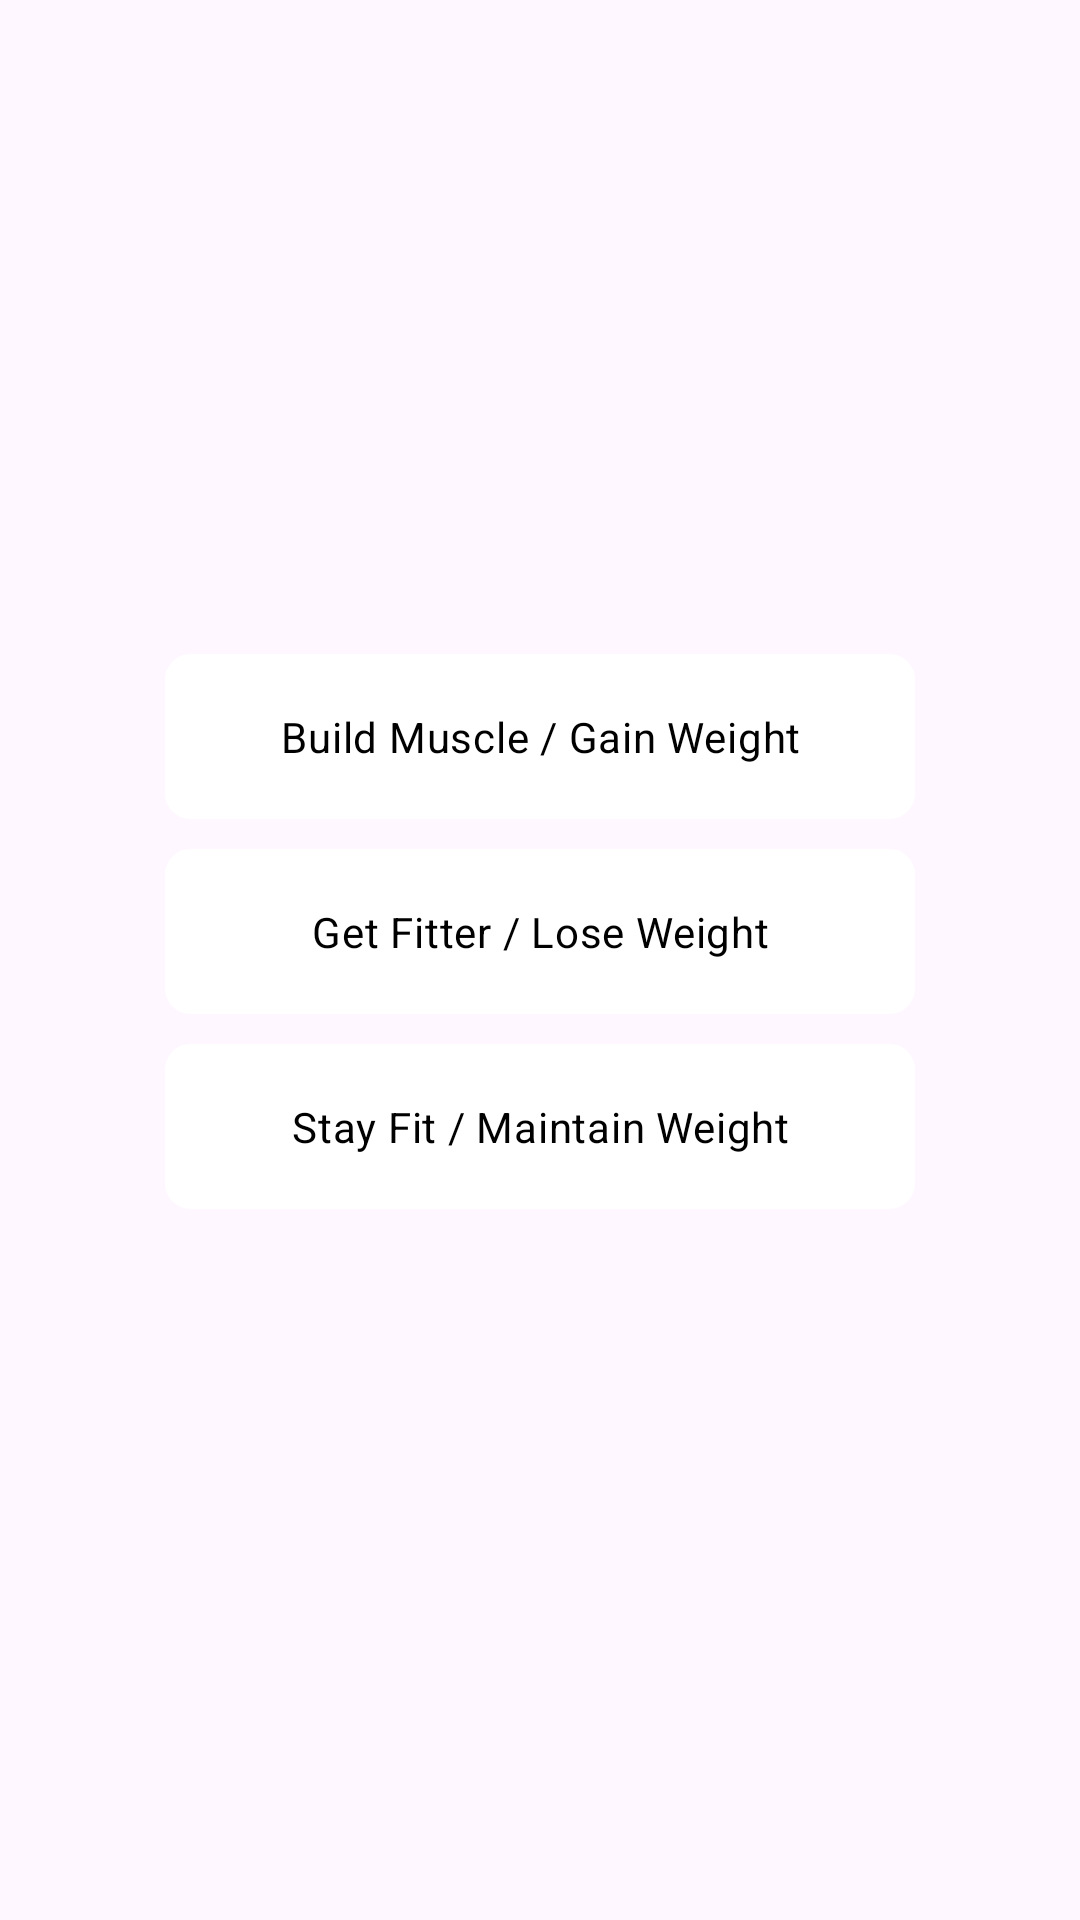

Here is an Android app screen rendered from its layout file. Give the layout XML and the strings, colors and styles it references.
<!-- AndroidManifest.xml: application theme Theme.MyTracker -->
<!-- res/layout/dialog_layout_radio.xml -->
<?xml version="1.0" encoding="utf-8"?>
<FrameLayout xmlns:android="http://schemas.android.com/apk/res/android"
    android:layout_width="match_parent"
    android:layout_height="match_parent"
    android:paddingHorizontal="25dp">
    <TextView
        android:id="@+id/tv_input_desc"
        android:layout_width="wrap_content"
        android:layout_height="wrap_content"
        android:layout_marginHorizontal="30dp"
        android:layout_marginTop="50dp"
        android:textAlignment="center"
        android:fontFamily="@font/source_sans_pro_semibold"
        android:layout_gravity="center_horizontal"
        android:textStyle="bold"
        android:textSize="25sp"
        />
    <LinearLayout
        android:layout_width="match_parent"
        android:layout_height="wrap_content"
        android:layout_gravity="center"
        android:orientation="vertical">
        <RadioGroup
            android:id="@+id/radio_group"
            android:layout_width="match_parent"
            android:layout_height="wrap_content"
            android:layout_margin="30dp"
            android:layout_gravity="center">
            <RadioButton
                android:id="@+id/radio1"
                android:layout_width="match_parent"
                android:layout_height="wrap_content"
                android:layout_marginBottom="10dp"
                android:background="@drawable/custom_radio_weight"
                android:button="@android:color/transparent"
                android:layoutDirection="rtl"
                android:paddingHorizontal="25dp"
                android:paddingVertical="18dp"
                android:text="Build Muscle / Gain Weight"
                android:textAlignment="center"
                android:textColor="#000000" />

            <RadioButton
                android:id="@+id/radio2"
                android:layout_width="match_parent"
                android:layout_height="wrap_content"
                android:layout_marginBottom="10dp"
                android:background="@drawable/custom_radio_weight"
                android:button="@android:color/transparent"
                android:layoutDirection="rtl"
                android:paddingHorizontal="25dp"
                android:paddingVertical="18dp"
                android:text="Get Fitter / Lose Weight"
                android:textAlignment="center"
                android:textColor="#000000" />

            <RadioButton
                android:id="@+id/radio3"
                android:layout_width="match_parent"
                android:layout_height="wrap_content"
                android:background="@drawable/custom_radio_weight"
                android:button="@android:color/transparent"
                android:layoutDirection="rtl"
                android:paddingHorizontal="25dp"
                android:paddingVertical="18dp"
                android:text="Stay Fit / Maintain Weight"
                android:textAlignment="center"
                android:textColor="#000000" />
        </RadioGroup>
        <TextView
            android:id="@+id/tv_description"
            android:layout_width="wrap_content"
            android:layout_height="wrap_content"
            android:textAlignment="center"
            android:layout_marginHorizontal="30dp"
            android:fontFamily="@font/source_sans_pro_semibold"
            android:layout_gravity="center_horizontal"/>
    </LinearLayout>

</FrameLayout>
<!-- resources referenced by this layout -->
<resources>
  <!-- drawable custom_radio_weight (drawable) -->
  <?xml version="1.0" encoding="utf-8"?>
  <selector xmlns:android="http://schemas.android.com/apk/res/android">
      <item android:state_checked="true">
          <shape android:shape="rectangle">
              <solid android:color="@color/material_dynamic_tertiary80"/>
              <stroke android:color="@color/design_default_color_primary" android:width="3dp"/>
              <corners android:radius="8dp"/>
          </shape>
      </item>
      <item android:state_checked="false">
          <shape android:shape="rectangle">
              <solid android:color="@color/white"/>
              <stroke android:color="@android:color/white" android:width="1dp"/>
              <corners android:radius="8dp"/>
          </shape>
      </item>
  
  </selector>
  <style name="Theme.MyTracker" parent="Base.Theme.MyTracker" />
  <color name="white">#FFFFFFFF</color>
  <style name="Base.Theme.MyTracker" parent="Theme.Material3.DayNight.NoActionBar">
          
  
          
          
      </style>
</resources>
